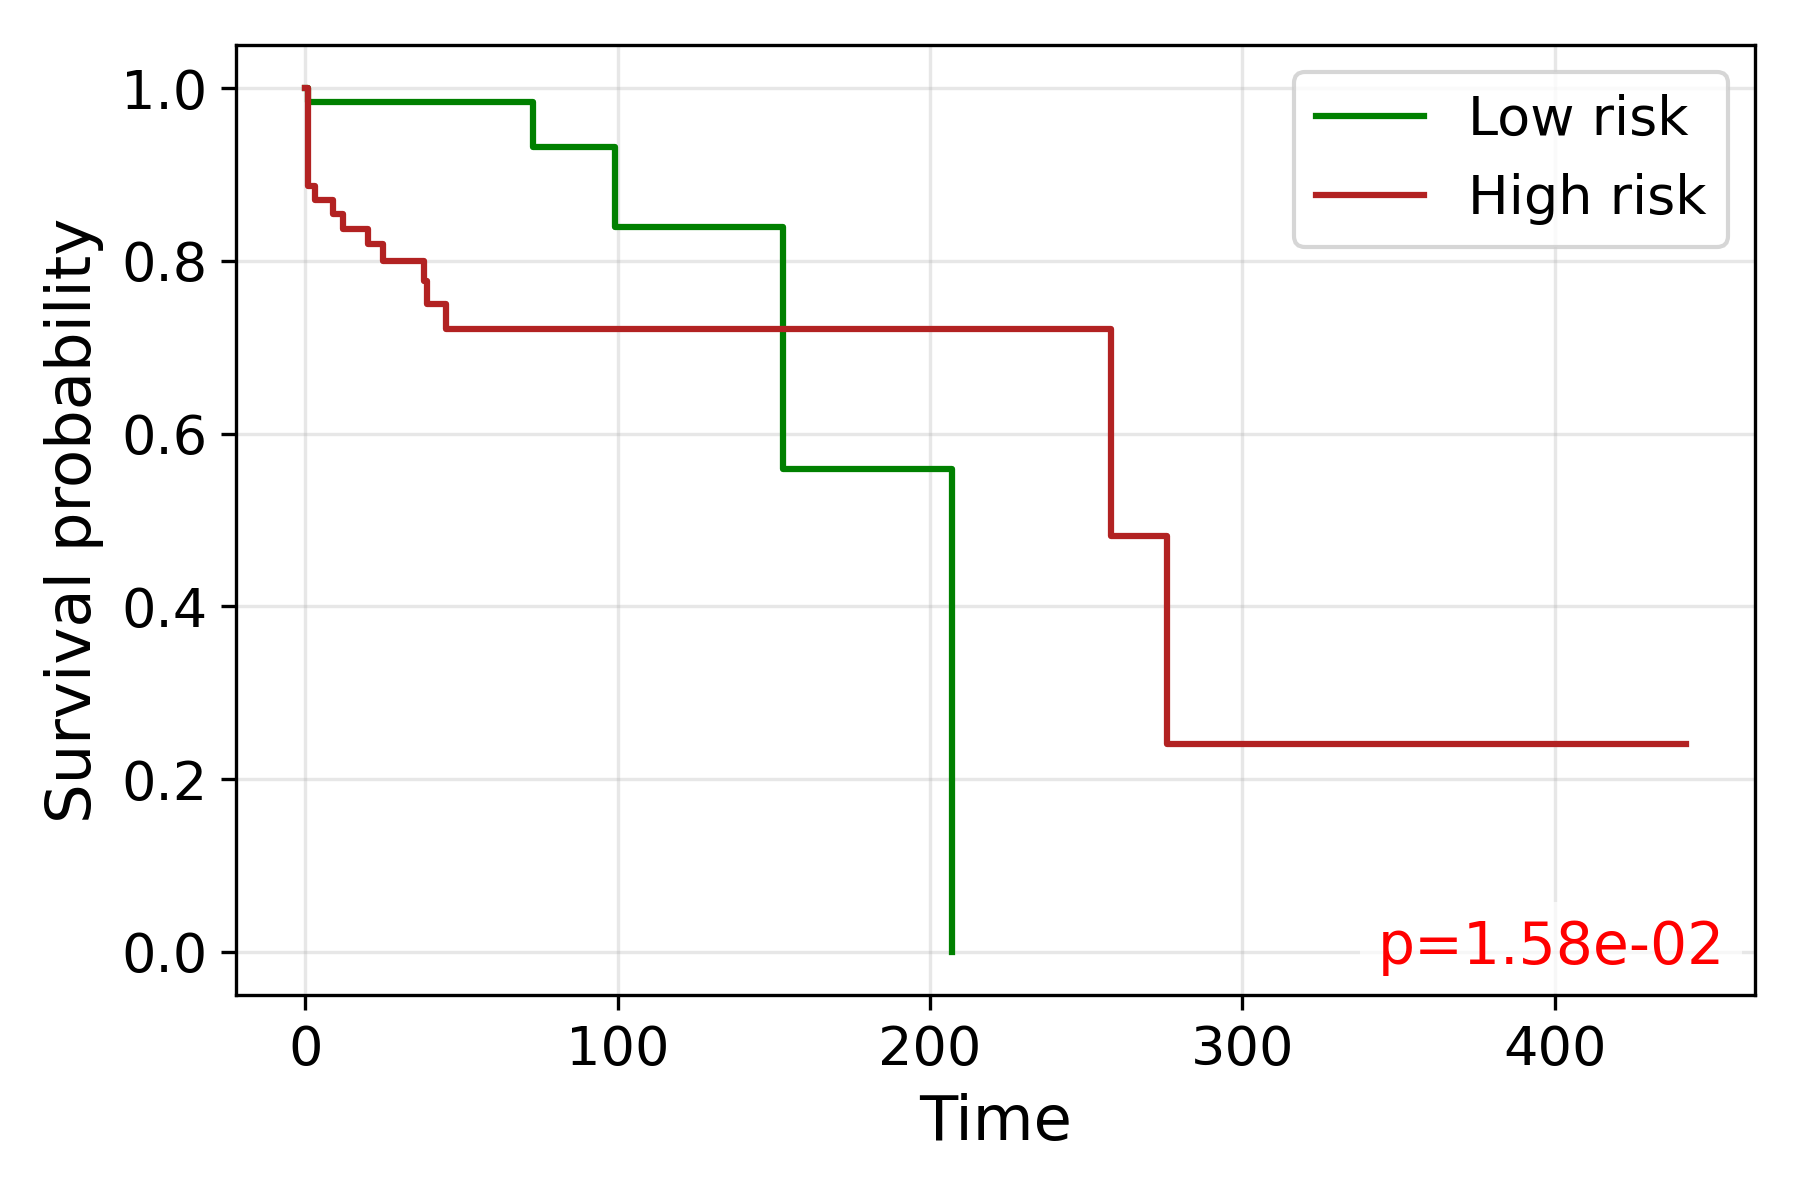

Data behind this chart, as committed beside it:
time, S_low, S_high
0.0, 1.0, 1.0
1.0, 0.9839, 0.8871
2.0, 0.9839, 
3.0, , 0.871
4.0, , 0.871
5.0, 0.9839, 
7.0, 0.9839, 
8.0, 0.9839, 
9.0, , 0.8542
11.0, 0.9839, 
12.0, 0.9839, 0.8375
13.0, 0.9839, 
15.0, 0.9839, 0.8375
16.0, 0.9839, 
17.0, , 0.8375
18.0, 0.9839, 
20.0, , 0.82
21.0, , 0.82
22.0, 0.9839, 
23.0, 0.9839, 0.82
24.0, , 0.82
25.0, 0.9839, 0.8005
26.0, , 0.8005
28.0, , 0.8005
29.0, 0.9839, 0.8005
32.0, 0.9839, 
34.0, 0.9839, 
36.0, , 0.8005
37.0, 0.9839, 
38.0, 0.9839, 0.7762
39.0, , 0.7504
40.0, 0.9839, 0.7504
41.0, 0.9839, 
42.0, 0.9839, 0.7504
44.0, 0.9839, 
45.0, , 0.7215
46.0, , 0.7215
47.0, , 0.7215
49.0, 0.9839, 0.7215
51.0, 0.9839, 
53.0, 0.9839, 
54.0, 0.9839, 
55.0, 0.9839, 0.7215
57.0, , 0.7215
58.0, 0.9839, 
59.0, 0.9839, 
60.0, , 0.7215
62.0, 0.9839, 
64.0, 0.9839, 0.7215
66.0, , 0.7215
72.0, 0.9839, 
73.0, 0.9321, 
75.0, 0.9321, 
77.0, 0.9321, 
78.0, 0.9321, 0.7215
82.0, 0.9321, 
85.0, 0.9321, 0.7215
86.0, , 0.7215
89.0, , 0.7215
94.0, 0.9321, 0.7215
... 16 more rows
